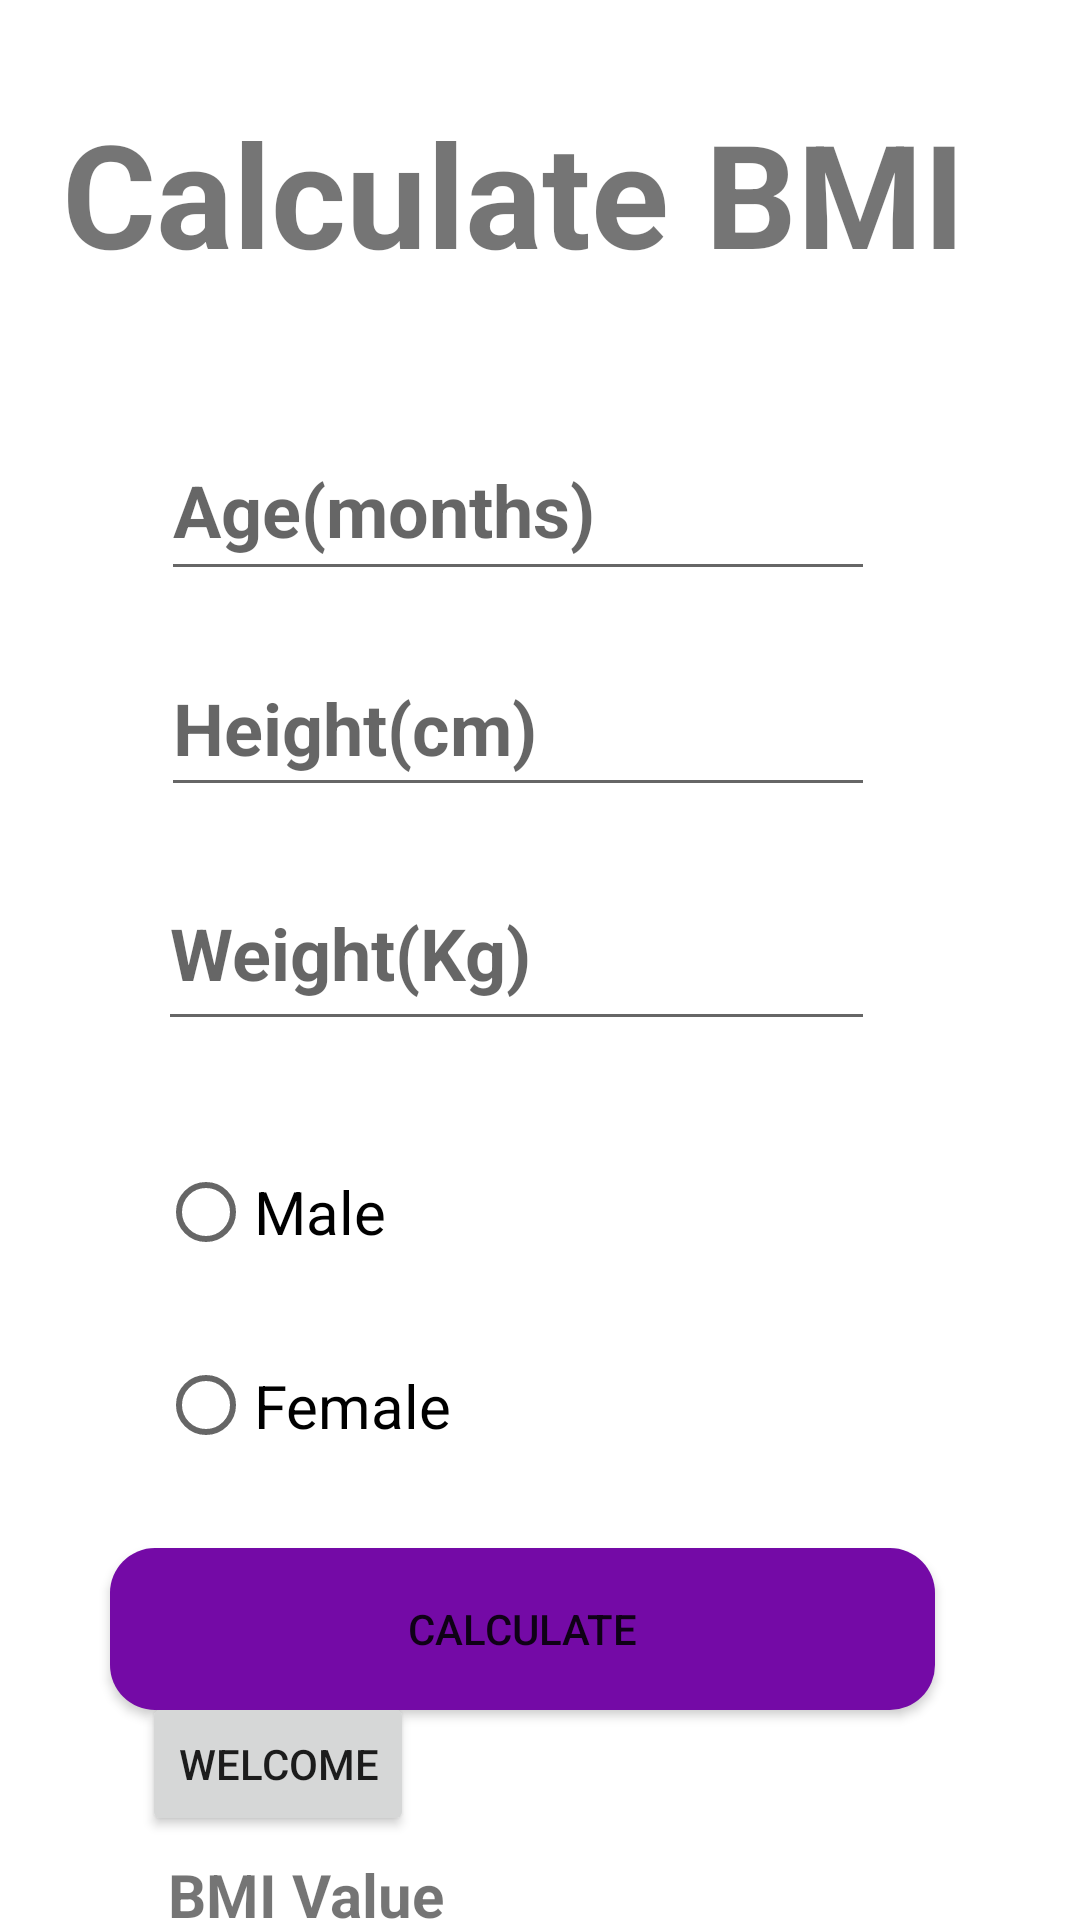

Android layout source for this screen:
<!-- AndroidManifest.xml: application theme Theme.DogApp -->
<!-- res/layout/activity_health_care_bmi.xml -->
<?xml version="1.0" encoding="utf-8"?>
<androidx.constraintlayout.widget.ConstraintLayout xmlns:android="http://schemas.android.com/apk/res/android"
    xmlns:app="http://schemas.android.com/apk/res-auto"
    xmlns:tools="http://schemas.android.com/tools"
    android:layout_width="match_parent"
    android:layout_height="match_parent"
    android:background="@drawable/healthbmi"
    tools:context=".HealthCare_BMI"
    tools:layout_editor_absoluteX="29dp"
    tools:layout_editor_absoluteY="2dp">

    <ImageView
        android:id="@+id/imageView"
        android:layout_width="350dp"
        android:layout_height="585dp"
        android:contentDescription="TODO"
        app:layout_constraintBottom_toBottomOf="parent"
        app:layout_constraintEnd_toEndOf="parent"
        app:layout_constraintHorizontal_bias="0.491"
        app:layout_constraintStart_toStartOf="parent"
        app:layout_constraintTop_toTopOf="parent"
        app:layout_constraintVertical_bias="0.109"
        app:srcCompat="@drawable/border"
        tools:ignore="ImageContrastCheck" />

    <TextView
        android:id="@+id/topic_bmi"
        android:layout_width="318dp"
        android:layout_height="84dp"
        android:layout_marginTop="32dp"
        android:text="@string/topic_bmi"
        android:textSize="48sp"
        android:textStyle="bold"
        app:layout_constraintEnd_toEndOf="parent"
        app:layout_constraintHorizontal_bias="0.494"
        app:layout_constraintStart_toStartOf="parent"
        app:layout_constraintTop_toTopOf="parent" />

    <Button
        android:id="@+id/btn_bmicalc"
        android:layout_width="275dp"
        android:layout_height="54dp"
        android:layout_marginTop="16dp"
        android:background="@drawable/button_drawable"
        android:text="@string/btn_bmicalc"
        app:layout_constraintEnd_toEndOf="parent"
        app:layout_constraintHorizontal_bias="0.433"
        app:layout_constraintStart_toStartOf="parent"
        app:layout_constraintTop_toBottomOf="@+id/radioGroup" />

    <TextView
        android:id="@+id/bmi_value"
        android:layout_width="145dp"
        android:layout_height="55dp"
        android:layout_marginStart="56dp"
        android:layout_marginTop="48dp"
        android:text="@string/bmi_value"
        android:textSize="20sp"
        android:textStyle="bold"
        app:layout_constraintStart_toStartOf="parent"
        app:layout_constraintTop_toBottomOf="@+id/btn_bmicalc" />

    <EditText
        android:id="@+id/et_age"
        android:layout_width="238dp"
        android:layout_height="57dp"
        android:layout_marginTop="24dp"
        android:ems="10"
        android:hint="Age(months)"
        android:inputType="numberDecimal"
        android:textSize="24sp"
        android:textStyle="bold"
        app:layout_constraintEnd_toEndOf="parent"
        app:layout_constraintHorizontal_bias="0.439"
        app:layout_constraintStart_toStartOf="parent"
        app:layout_constraintTop_toBottomOf="@+id/topic_bmi" />

    <EditText
        android:id="@+id/et_height"
        android:layout_width="238dp"
        android:layout_height="56dp"
        android:layout_marginTop="16dp"
        android:ems="10"
        android:hint="Height(cm)"
        android:inputType="numberDecimal"
        android:textSize="24sp"
        android:textStyle="bold"
        app:layout_constraintEnd_toEndOf="parent"
        app:layout_constraintHorizontal_bias="0.439"
        app:layout_constraintStart_toStartOf="parent"
        app:layout_constraintTop_toBottomOf="@+id/et_age" />

    <EditText
        android:id="@+id/et_weight"
        android:layout_width="239dp"
        android:layout_height="62dp"
        android:layout_marginTop="16dp"
        android:ems="10"
        android:hint="Weight(Kg)"
        android:inputType="numberDecimal"
        android:textSize="24sp"
        android:textStyle="bold"
        app:layout_constraintEnd_toEndOf="parent"
        app:layout_constraintHorizontal_bias="0.436"
        app:layout_constraintStart_toStartOf="parent"
        app:layout_constraintTop_toBottomOf="@+id/et_height" />

    <RadioGroup
        android:id="@+id/radioGroup"
        android:layout_width="240dp"
        android:layout_height="wrap_content"
        android:layout_marginTop="24dp"
        app:layout_constraintEnd_toEndOf="parent"
        app:layout_constraintHorizontal_bias="0.438"
        app:layout_constraintStart_toStartOf="parent"
        app:layout_constraintTop_toBottomOf="@+id/et_weight">

        <RadioButton
            android:id="@+id/rd_btn_male"
            android:layout_width="match_parent"
            android:layout_height="66dp"
            android:text="Male"
            android:textSize="20sp" />

        <RadioButton
            android:id="@+id/rd_btn_female"
            android:layout_width="match_parent"
            android:layout_height="63dp"
            android:text="Female"
            android:textSize="20sp" />
    </RadioGroup>

    <TextView
        android:id="@+id/tv_answer"
        android:layout_width="124dp"
        android:layout_height="47dp"
        android:textSize="20sp"
        app:layout_constraintBaseline_toBaselineOf="@+id/bmi_value"
        app:layout_constraintEnd_toEndOf="parent"
        app:layout_constraintHorizontal_bias="0.445"
        app:layout_constraintStart_toEndOf="@+id/bmi_value" />

    <Button
        android:id="@+id/bmiwelcome"
        android:layout_width="wrap_content"
        android:layout_height="wrap_content"
        android:layout_marginBottom="28dp"
        android:text="welcome"
        app:layout_constraintBottom_toBottomOf="parent"
        app:layout_constraintEnd_toEndOf="parent"
        app:layout_constraintHorizontal_bias="0.176"
        app:layout_constraintStart_toStartOf="parent" />

</androidx.constraintlayout.widget.ConstraintLayout>
<!-- resources referenced by this layout -->
<resources>
  <!-- drawable button_drawable (drawable) -->
  <?xml version="1.0" encoding="utf-8"?>
  <shape xmlns:android="http://schemas.android.com/apk/res/android"
      android:shape="rectangle">
      <solid android:color="#740AA6"/>
      <corners android:radius="15dp"/>
  </shape>
  <string name="bmi_value">BMI Value</string>
  <string name="btn_bmicalc">Calculate</string>
  <string name="topic_bmi">Calculate BMI</string>
  <style name="Theme.DogApp" parent="Theme.MaterialComponents.DayNight.DarkActionBar">
          
          <item name="colorPrimary">@color/purple_500</item>
          <item name="colorPrimaryVariant">@color/purple_700</item>
          <item name="colorOnPrimary">@color/white</item>
          
          <item name="colorSecondary">@color/teal_200</item>
          <item name="colorSecondaryVariant">@color/teal_700</item>
          <item name="colorOnSecondary">@color/black</item>
          
          <item name="android:statusBarColor" tools:targetApi="l">@color/purple_light</item>
          
          <item name="android:navigationBarColor">@color/purple_500</item>
      </style>
  <color name="purple_500">#740AA6</color>
  <color name="purple_700">#000000</color>
  <color name="white">#FFFFFFFF</color>
  <color name="teal_200">#FF03DAC5</color>
  <color name="teal_700">#FF018786</color>
  <color name="black">#FF000000</color>
  <color name="purple_light">#9638c2</color>
</resources>
